Run: headless pygame with SDL's dummy video driver; simulated clock (each Clock.tick advances the game by its frame time, no real sleeping); random seed 0; keys injected as events and as key.get_pressed() state; mouse plan: one left click at the window centre at the start of phase 2, then a move to the lower-right quarter at the start of phase 3.
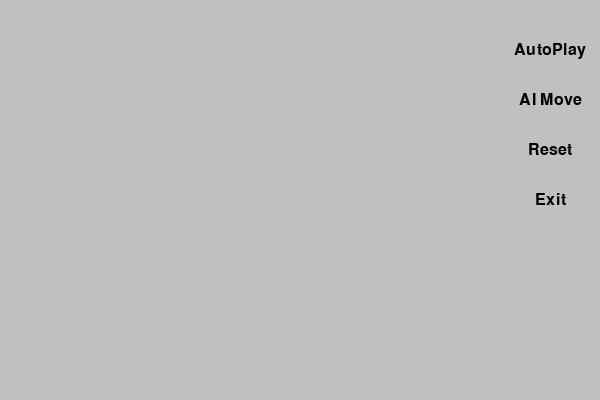
Frame 1 of 4 · flips 1–60 · no input
Frame 2 of 4 · flips 61–180 · clicked the window centre · tapped SPACE, RETURN · held RIGHT (→), D · screen unchanged from frame 1, image omitted
Frame 3 of 4 · flips 181–300 · moved the mouse to the lower-right quarter · held DOWN (↓), S · screen unchanged from frame 2, image omitted
Frame 4 of 4 · flips 301–420 · held LEFT (←), A, UP (↑), W · screen unchanged from frame 3, image omitted

The pygame program that drew these frames:

import pygame
import random

# Constants
WIDTH, HEIGHT = 500, 400
ROWS, COLS = 10, 10
MINE_COUNT = 10
CELL_SIZE = WIDTH // COLS
MENU_WIDTH = 100
FPS = 30

# Colors
WHITE = (255, 255, 255)
GRAY = (192, 192, 192)
BLACK = (0, 0, 0)
RED = (255, 0, 0)

# Initialize Pygame
pygame.init()
pygame.display.set_caption("Minesweeper")
screen = pygame.display.set_mode((WIDTH + MENU_WIDTH, HEIGHT))
clock = pygame.time.Clock()

# Fonts
font = pygame.font.SysFont(None, 30)

class Cell:
    def __init__(self, row, col):
        self.row = row
        self.col = col
        self.rect = pygame.Rect(col * CELL_SIZE, row * CELL_SIZE, CELL_SIZE, CELL_SIZE)
        self.is_mine = False
        self.revealed = False
        self.marked = False
        self.neighbor_mines = 0

    def draw(self):
        if not self.revealed:
            pygame.draw.rect(screen, GRAY, self.rect)
            if self.marked:
                pygame.draw.rect(screen, RED, self.rect, 3)
        else:
            pygame.draw.rect(screen, WHITE, self.rect)
            if self.is_mine:
                pygame.draw.circle(screen, BLACK, self.rect.center, CELL_SIZE // 4)
            elif self.neighbor_mines > 0:
                text_surface = font.render(str(self.neighbor_mines), True, BLACK)
                text_rect = text_surface.get_rect(center=self.rect.center)
                screen.blit(text_surface, text_rect)

    def reveal(self):
        self.revealed = True

    def mark(self):
        self.marked = not self.marked

    def count_neighbor_mines(self, grid):
        if self.is_mine:
            self.neighbor_mines = -1
            return
        count = 0
        for dr in range(-1, 2):
            for dc in range(-1, 2):
                if 0 <= self.row + dr < ROWS and 0 <= self.col + dc < COLS:
                    if grid[self.row + dr][self.col + dc].is_mine:
                        count += 1
        self.neighbor_mines = count

def create_grid():
    grid = [[Cell(row, col) for col in range(COLS)] for row in range(ROWS)]
    return grid

def place_mines(grid):
    mines_placed = 0
    while mines_placed < MINE_COUNT:
        row = random.randint(0, ROWS - 1)
        col = random.randint(0, COLS - 1)
        cell = grid[row][col]
        if not cell.is_mine:
            cell.is_mine = True
            mines_placed += 1

def reveal_empty_cells(cell, grid):
    if cell.revealed:
        return
    cell.reveal()
    if cell.neighbor_mines == 0:
        for dr in range(-1, 2):
            for dc in range(-1, 2):
                if 0 <= cell.row + dr < ROWS and 0 <= cell.col + dc < COLS:
                    neighbor = grid[cell.row + dr][cell.col + dc]
                    reveal_empty_cells(neighbor, grid)

def reveal_mines(grid):
    for row in grid:
        for cell in row:
            if cell.is_mine:
                cell.reveal()

def draw_grid(grid):
    for row in grid:
        for cell in row:
            cell.draw()

def draw_menu():
    menu_rect = pygame.Rect(WIDTH, 0, MENU_WIDTH, HEIGHT)
    pygame.draw.rect(screen, GRAY, menu_rect)

    menu_font = pygame.font.SysFont(None, 24)
    menu_options = ["AutoPlay", "AI Move", "Reset", "Exit"]
    for i, option in enumerate(menu_options):
        text_surface = menu_font.render(option, True, BLACK)
        text_rect = text_surface.get_rect(center=(WIDTH + MENU_WIDTH // 2, 50 + i * 50))
        screen.blit(text_surface, text_rect)

def handle_menu_click(pos):
    x, y = pos
    if WIDTH <= x <= WIDTH + MENU_WIDTH:
        option_index = (y - 50) // 50
        if option_index == 0:
            board.autoplay()
        elif option_index == 1:
            board.ai_move()
        elif option_index == 2:
            board.reset(mines)
        elif option_index == 3:
            pygame.quit()

def main():
    grid = create_grid()
    place_mines(grid)
    for row in grid:
        for cell in row:
            cell.count_neighbor_mines(grid)

    running = True
    while running:
        screen.fill(BLACK)
        draw_grid(grid)
        draw_menu()
        pygame.display.flip()

        for event in pygame.event.get():
            if event.type == pygame.QUIT:
                running = False
            elif event.type == pygame.MOUSEBUTTONDOWN:
                if event.button == 1:  # Left mouse button
                    pos = pygame.mouse.get_pos()
                    handle_menu_click(pos)

    pygame.quit()

if __name__ == "__main__":
    main()
